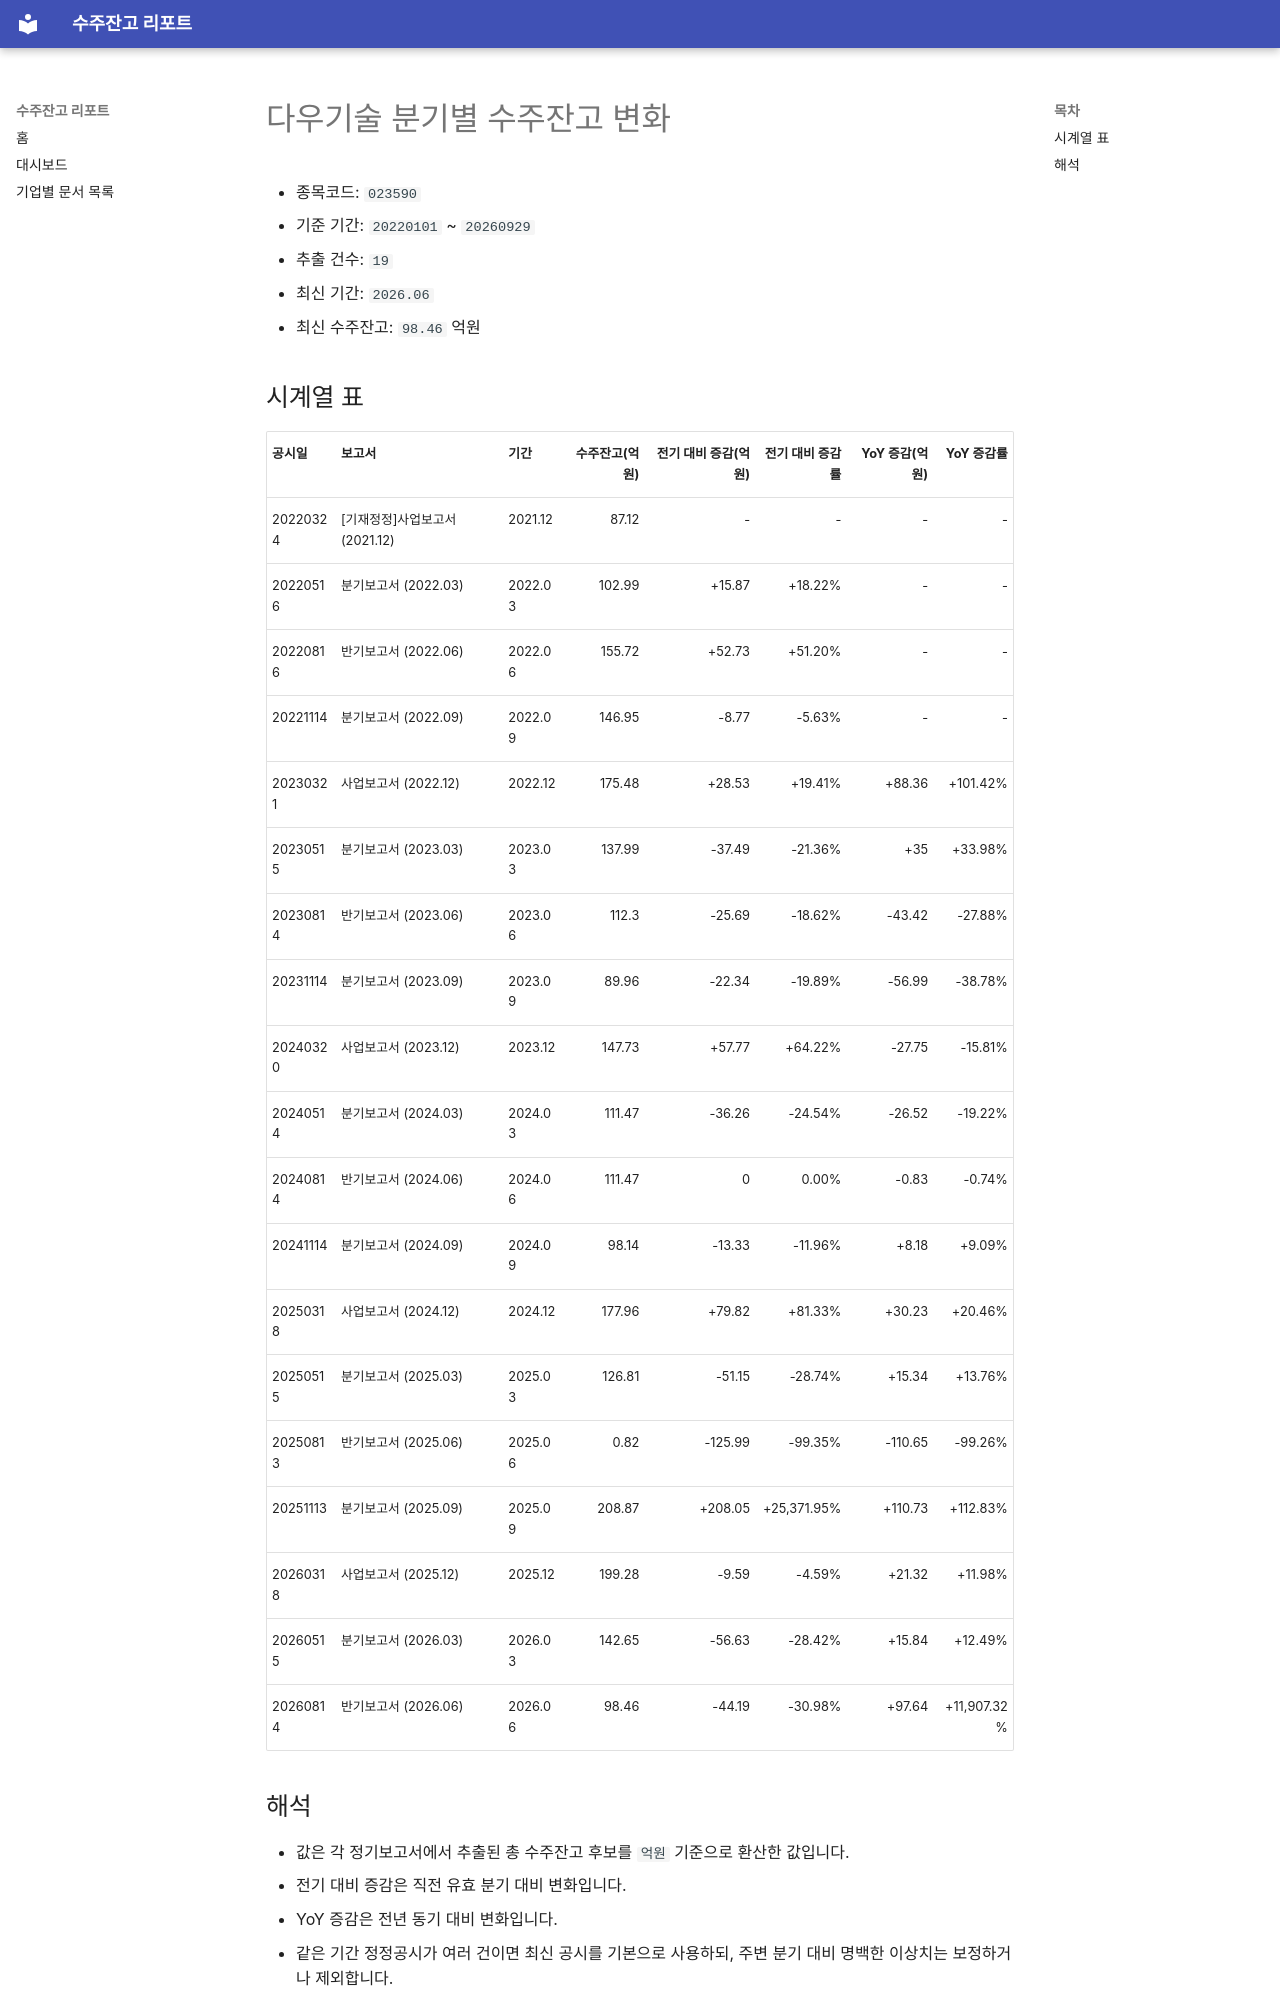

repository: agent-jaden/order-backlog-dashboard · page: companies/다우기술_수주잔고(023590)/index.html · generator: mkdocs

# 다우기술 분기별 수주잔고 변화

- 종목코드: `023590`
- 기준 기간: `20220101` ~ `20260929`
- 추출 건수: `19`
- 최신 기간: `2026.06`
- 최신 수주잔고: `98.46` 억원

## 시계열 표

| 공시일 | 보고서 | 기간 | 수주잔고(억원) | 전기 대비 증감(억원) | 전기 대비 증감률 | YoY 증감(억원) | YoY 증감률 |
| --- | --- | --- | ---: | ---: | ---: | ---: | ---: |
| 20220324 | [기재정정]사업보고서 (2021.12) | 2021.12 | 87.12 | - | - | - | - |
| 20220516 | 분기보고서 (2022.03) | 2022.03 | 102.99 | +15.87 | +18.22% | - | - |
| 20220816 | 반기보고서 (2022.06) | 2022.06 | 155.72 | +52.73 | +51.20% | - | - |
| 20221114 | 분기보고서 (2022.09) | 2022.09 | 146.95 | -8.77 | -5.63% | - | - |
| 20230321 | 사업보고서 (2022.12) | 2022.12 | 175.48 | +28.53 | +19.41% | +88.36 | +101.42% |
| 20230515 | 분기보고서 (2023.03) | 2023.03 | 137.99 | -37.49 | -21.36% | +35 | +33.98% |
| 20230814 | 반기보고서 (2023.06) | 2023.06 | 112.3 | -25.69 | -18.62% | -43.42 | -27.88% |
| 20231114 | 분기보고서 (2023.09) | 2023.09 | 89.96 | -22.34 | -19.89% | -56.99 | -38.78% |
| 20240320 | 사업보고서 (2023.12) | 2023.12 | 147.73 | +57.77 | +64.22% | -27.75 | -15.81% |
| 20240514 | 분기보고서 (2024.03) | 2024.03 | 111.47 | -36.26 | -24.54% | -26.52 | -19.22% |
| 20240814 | 반기보고서 (2024.06) | 2024.06 | 111.47 | 0 | 0.00% | -0.83 | -0.74% |
| 20241114 | 분기보고서 (2024.09) | 2024.09 | 98.14 | -13.33 | -11.96% | +8.18 | +9.09% |
| 20250318 | 사업보고서 (2024.12) | 2024.12 | 177.96 | +79.82 | +81.33% | +30.23 | +20.46% |
| 20250515 | 분기보고서 (2025.03) | 2025.03 | 126.81 | -51.15 | -28.74% | +15.34 | +13.76% |
| 20250813 | 반기보고서 (2025.06) | 2025.06 | 0.82 | -125.99 | -99.35% | -110.65 | -99.26% |
| 20251113 | 분기보고서 (2025.09) | 2025.09 | 208.87 | +208.05 | +25,371.95% | +110.73 | +112.83% |
| 20260318 | 사업보고서 (2025.12) | 2025.12 | 199.28 | -9.59 | -4.59% | +21.32 | +11.98% |
| 20260515 | 분기보고서 (2026.03) | 2026.03 | 142.65 | -56.63 | -28.42% | +15.84 | +12.49% |
| 20260814 | 반기보고서 (2026.06) | 2026.06 | 98.46 | -44.19 | -30.98% | +97.64 | +11,907.32% |
